Run: headless pygame with SDL's dummy video driver; simulated clock (each Clock.tick advances the game by its frame time, no real sleeping); random seed 0; keys injected as events and as key.get_pressed() state; no mouse input.
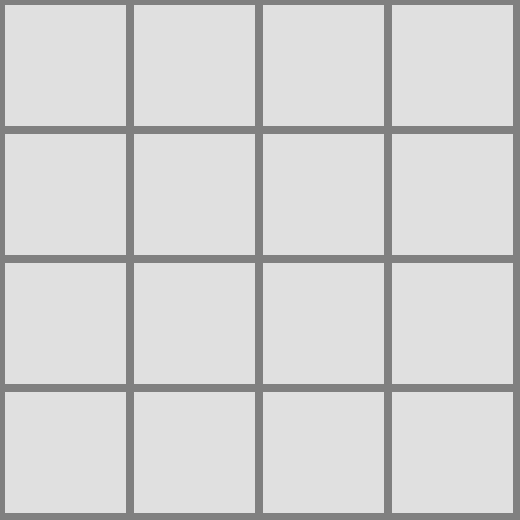
Frame 1 of 4 · flips 1–60 · no input
Frame 2 of 4 · flips 61–180 · tapped SPACE, RETURN · held RIGHT (→), D · screen unchanged from frame 1, image omitted
Frame 3 of 4 · flips 181–300 · held DOWN (↓), S · screen unchanged from frame 2, image omitted
Frame 4 of 4 · flips 301–420 · held LEFT (←), A, UP (↑), W · screen unchanged from frame 3, image omitted

The pygame program that drew these frames:

import pygame, sys
from pygame.locals import *

pygame.init()

GRAY = (224, 224, 224)
DARKGRAY = (128, 128, 128)
screen = pygame.display.set_mode((520, 520))
array = [[0 for i in range(4)] for j in range(4)]

def DrawMap():
    screen.fill(GRAY)
    
    for i in range(0, 5):
        pygame.draw.line(screen, DARKGRAY, (i * 129, 0), (i * 129, 520), 8)
        pygame.draw.line(screen, DARKGRAY, (0, i * 129), (520, i * 129), 8)

#def DrawNumber(n):
    

while True:
    for event in pygame.event.get():
        if event.type == pygame.QUIT:
            pygame.quit()
            sys.exit()

    DrawMap()  
    pygame.display.update()
